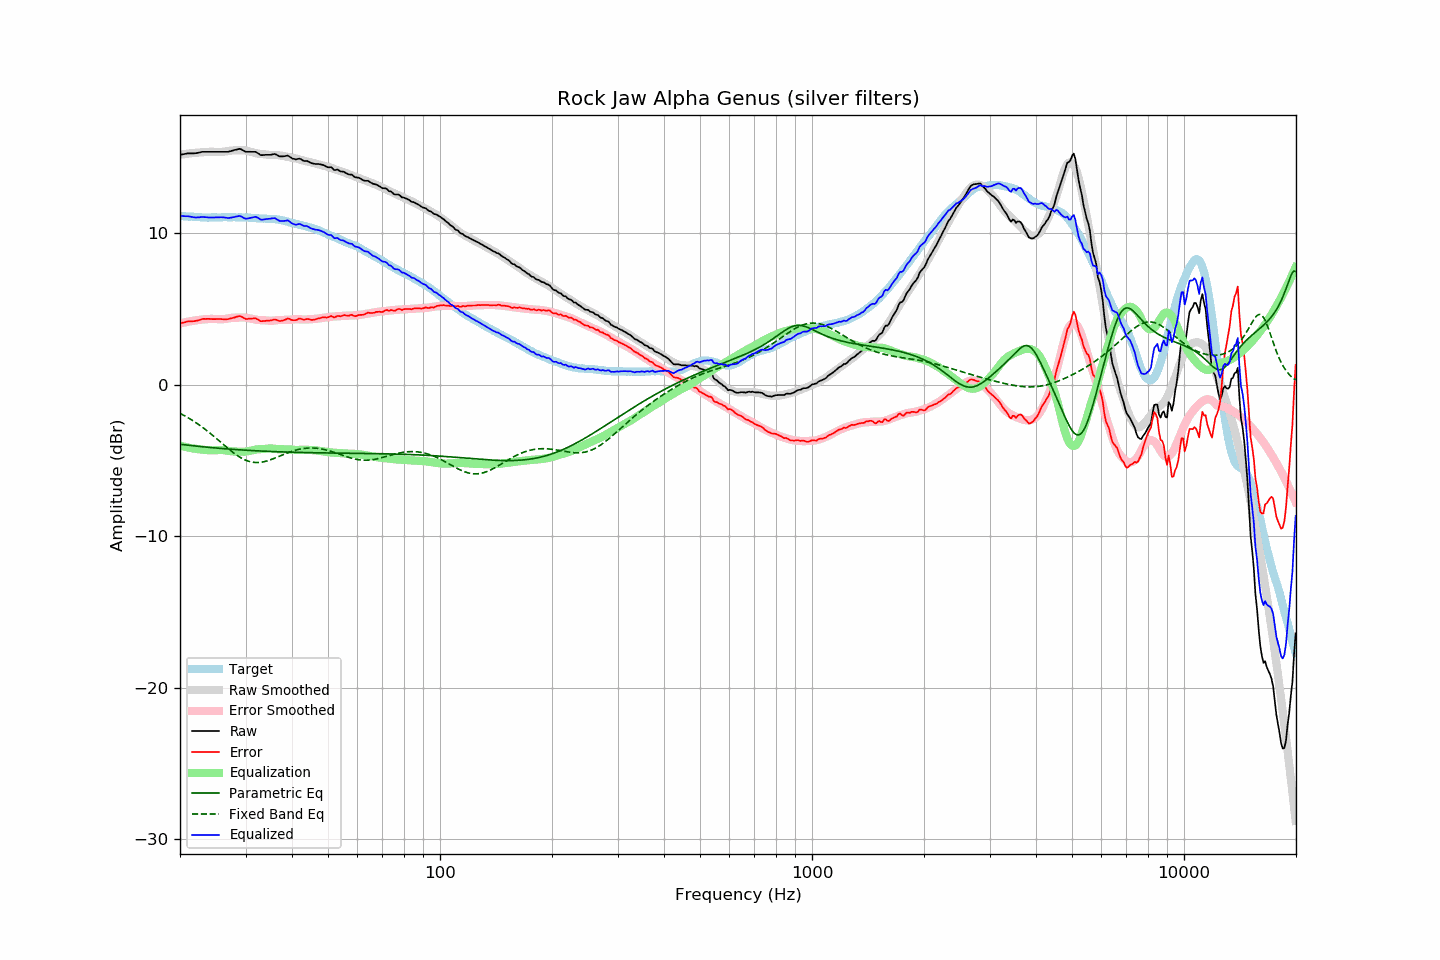

Source data for this figure (header and first rows):
frequency, raw, error, smoothed, error_smoothed, equalization, parametric_eq, fixed_band_eq, equalized_raw, equalized_smoothed, target
20.00, 15.17, 4.03, 15.17, 4.03, -4.03, -3.93, -1.90, 11.13, 11.14, 11.13
20.20, 15.19, 4.06, 15.19, 4.06, -4.06, -3.95, -1.95, 11.13, 11.13, 11.12
20.40, 15.21, 4.09, 15.20, 4.08, -4.08, -3.96, -2.01, 11.12, 11.12, 11.11
20.61, 15.22, 4.11, 15.22, 4.11, -4.11, -3.97, -2.07, 11.12, 11.11, 11.11
20.81, 15.25, 4.15, 15.23, 4.13, -4.13, -3.99, -2.12, 11.11, 11.10, 11.09
21.02, 15.27, 4.17, 15.25, 4.15, -4.15, -4.00, -2.19, 11.11, 11.09, 11.09
21.23, 15.27, 4.18, 15.26, 4.17, -4.17, -4.01, -2.25, 11.09, 11.08, 11.08
21.44, 15.27, 4.17, 15.27, 4.19, -4.19, -4.02, -2.31, 11.07, 11.08, 11.09
21.66, 15.27, 4.18, 15.28, 4.21, -4.21, -4.03, -2.38, 11.05, 11.07, 11.08
21.87, 15.27, 4.19, 15.29, 4.23, -4.23, -4.05, -2.45, 11.04, 11.07, 11.07
22.09, 15.28, 4.21, 15.30, 4.24, -4.24, -4.06, -2.52, 11.03, 11.06, 11.06
22.31, 15.30, 4.23, 15.31, 4.26, -4.26, -4.07, -2.59, 11.04, 11.06, 11.06
22.54, 15.32, 4.26, 15.32, 4.27, -4.27, -4.08, -2.66, 11.04, 11.05, 11.05
22.76, 15.35, 4.30, 15.33, 4.28, -4.28, -4.09, -2.74, 11.06, 11.05, 11.04
22.99, 15.37, 4.33, 15.34, 4.30, -4.30, -4.10, -2.82, 11.07, 11.04, 11.03
23.22, 15.37, 4.34, 15.35, 4.31, -4.31, -4.11, -2.90, 11.06, 11.04, 11.02
23.45, 15.37, 4.33, 15.35, 4.32, -4.32, -4.12, -2.98, 11.05, 11.04, 11.03
23.69, 15.37, 4.34, 15.36, 4.33, -4.33, -4.13, -3.06, 11.04, 11.03, 11.02
23.92, 15.37, 4.34, 15.37, 4.33, -4.33, -4.14, -3.15, 11.03, 11.03, 11.02
24.16, 15.37, 4.33, 15.37, 4.34, -4.34, -4.15, -3.23, 11.03, 11.03, 11.03
24.40, 15.37, 4.32, 15.37, 4.34, -4.34, -4.16, -3.32, 11.03, 11.03, 11.04
24.65, 15.37, 4.32, 15.37, 4.33, -4.33, -4.17, -3.41, 11.03, 11.03, 11.04
24.89, 15.37, 4.32, 15.36, 4.33, -4.33, -4.18, -3.50, 11.04, 11.04, 11.04
25.14, 15.37, 4.33, 15.36, 4.32, -4.32, -4.19, -3.59, 11.04, 11.04, 11.03
25.39, 15.37, 4.33, 15.36, 4.32, -4.32, -4.20, -3.68, 11.05, 11.04, 11.03
25.65, 15.37, 4.33, 15.36, 4.31, -4.31, -4.21, -3.77, 11.05, 11.04, 11.03
25.91, 15.37, 4.32, 15.36, 4.32, -4.32, -4.22, -3.86, 11.05, 11.04, 11.04
26.16, 15.37, 4.31, 15.37, 4.32, -4.32, -4.23, -3.95, 11.04, 11.05, 11.05
26.43, 15.37, 4.31, 15.38, 4.34, -4.34, -4.24, -4.04, 11.03, 11.05, 11.05
26.69, 15.37, 4.31, 15.40, 4.35, -4.35, -4.24, -4.13, 11.01, 11.05, 11.05
26.96, 15.37, 4.32, 15.42, 4.37, -4.37, -4.25, -4.22, 10.99, 11.05, 11.04
27.23, 15.39, 4.35, 15.43, 4.39, -4.39, -4.26, -4.31, 11.01, 11.05, 11.04
27.50, 15.43, 4.38, 15.45, 4.40, -4.40, -4.27, -4.40, 11.03, 11.05, 11.04
27.77, 15.46, 4.40, 15.46, 4.41, -4.41, -4.28, -4.48, 11.05, 11.05, 11.05
28.05, 15.49, 4.43, 15.46, 4.42, -4.42, -4.28, -4.56, 11.07, 11.05, 11.05
28.33, 15.51, 4.47, 15.47, 4.42, -4.42, -4.29, -4.63, 11.08, 11.05, 11.03
28.62, 15.53, 4.50, 15.47, 4.42, -4.42, -4.30, -4.71, 11.11, 11.05, 11.03
28.90, 15.57, 4.52, 15.47, 4.43, -4.43, -4.30, -4.77, 11.14, 11.04, 11.04
29.19, 15.54, 4.49, 15.47, 4.43, -4.43, -4.31, -4.84, 11.10, 11.04, 11.04
29.48, 15.47, 4.44, 15.47, 4.44, -4.44, -4.32, -4.90, 11.04, 11.04, 11.03
29.78, 15.42, 4.38, 15.46, 4.43, -4.43, -4.32, -4.95, 10.98, 11.03, 11.03
30.08, 15.37, 4.32, 15.45, 4.42, -4.42, -4.33, -4.99, 10.95, 11.03, 11.04
30.38, 15.37, 4.33, 15.42, 4.40, -4.40, -4.34, -5.04, 10.96, 11.02, 11.03
30.68, 15.37, 4.35, 15.40, 4.38, -4.38, -4.34, -5.07, 10.98, 11.02, 11.01
30.99, 15.37, 4.35, 15.37, 4.36, -4.36, -4.35, -5.10, 11.01, 11.01, 11.01
31.30, 15.37, 4.36, 15.34, 4.33, -4.33, -4.36, -5.12, 11.03, 11.00, 11.00
31.61, 15.37, 4.37, 15.31, 4.31, -4.31, -4.36, -5.13, 11.05, 11.00, 10.99
31.93, 15.37, 4.38, 15.28, 4.29, -4.29, -4.37, -5.14, 11.08, 10.99, 10.98
32.24, 15.30, 4.32, 15.25, 4.27, -4.27, -4.37, -5.14, 11.03, 10.98, 10.98
32.57, 15.24, 4.27, 15.24, 4.26, -4.26, -4.38, -5.14, 10.97, 10.98, 10.96
32.89, 15.16, 4.19, 15.23, 4.26, -4.26, -4.38, -5.13, 10.90, 10.97, 10.96
33.22, 15.15, 4.18, 15.22, 4.26, -4.26, -4.39, -5.12, 10.89, 10.96, 10.96
33.55, 15.16, 4.20, 15.21, 4.25, -4.25, -4.39, -5.10, 10.90, 10.96, 10.95
33.89, 15.17, 4.20, 15.20, 4.24, -4.24, -4.40, -5.07, 10.92, 10.96, 10.96
34.23, 15.17, 4.22, 15.18, 4.23, -4.23, -4.40, -5.04, 10.93, 10.95, 10.94
34.57, 15.17, 4.22, 15.17, 4.22, -4.22, -4.41, -5.01, 10.94, 10.95, 10.94
34.92, 15.17, 4.23, 15.15, 4.21, -4.21, -4.41, -4.97, 10.95, 10.94, 10.93
35.27, 15.19, 4.24, 15.15, 4.21, -4.21, -4.42, -4.93, 10.97, 10.93, 10.94
35.62, 15.21, 4.28, 15.15, 4.22, -4.22, -4.42, -4.89, 10.98, 10.92, 10.92
35.97, 15.22, 4.30, 15.15, 4.24, -4.24, -4.43, -4.85, 10.99, 10.91, 10.92
... 635 more rows
